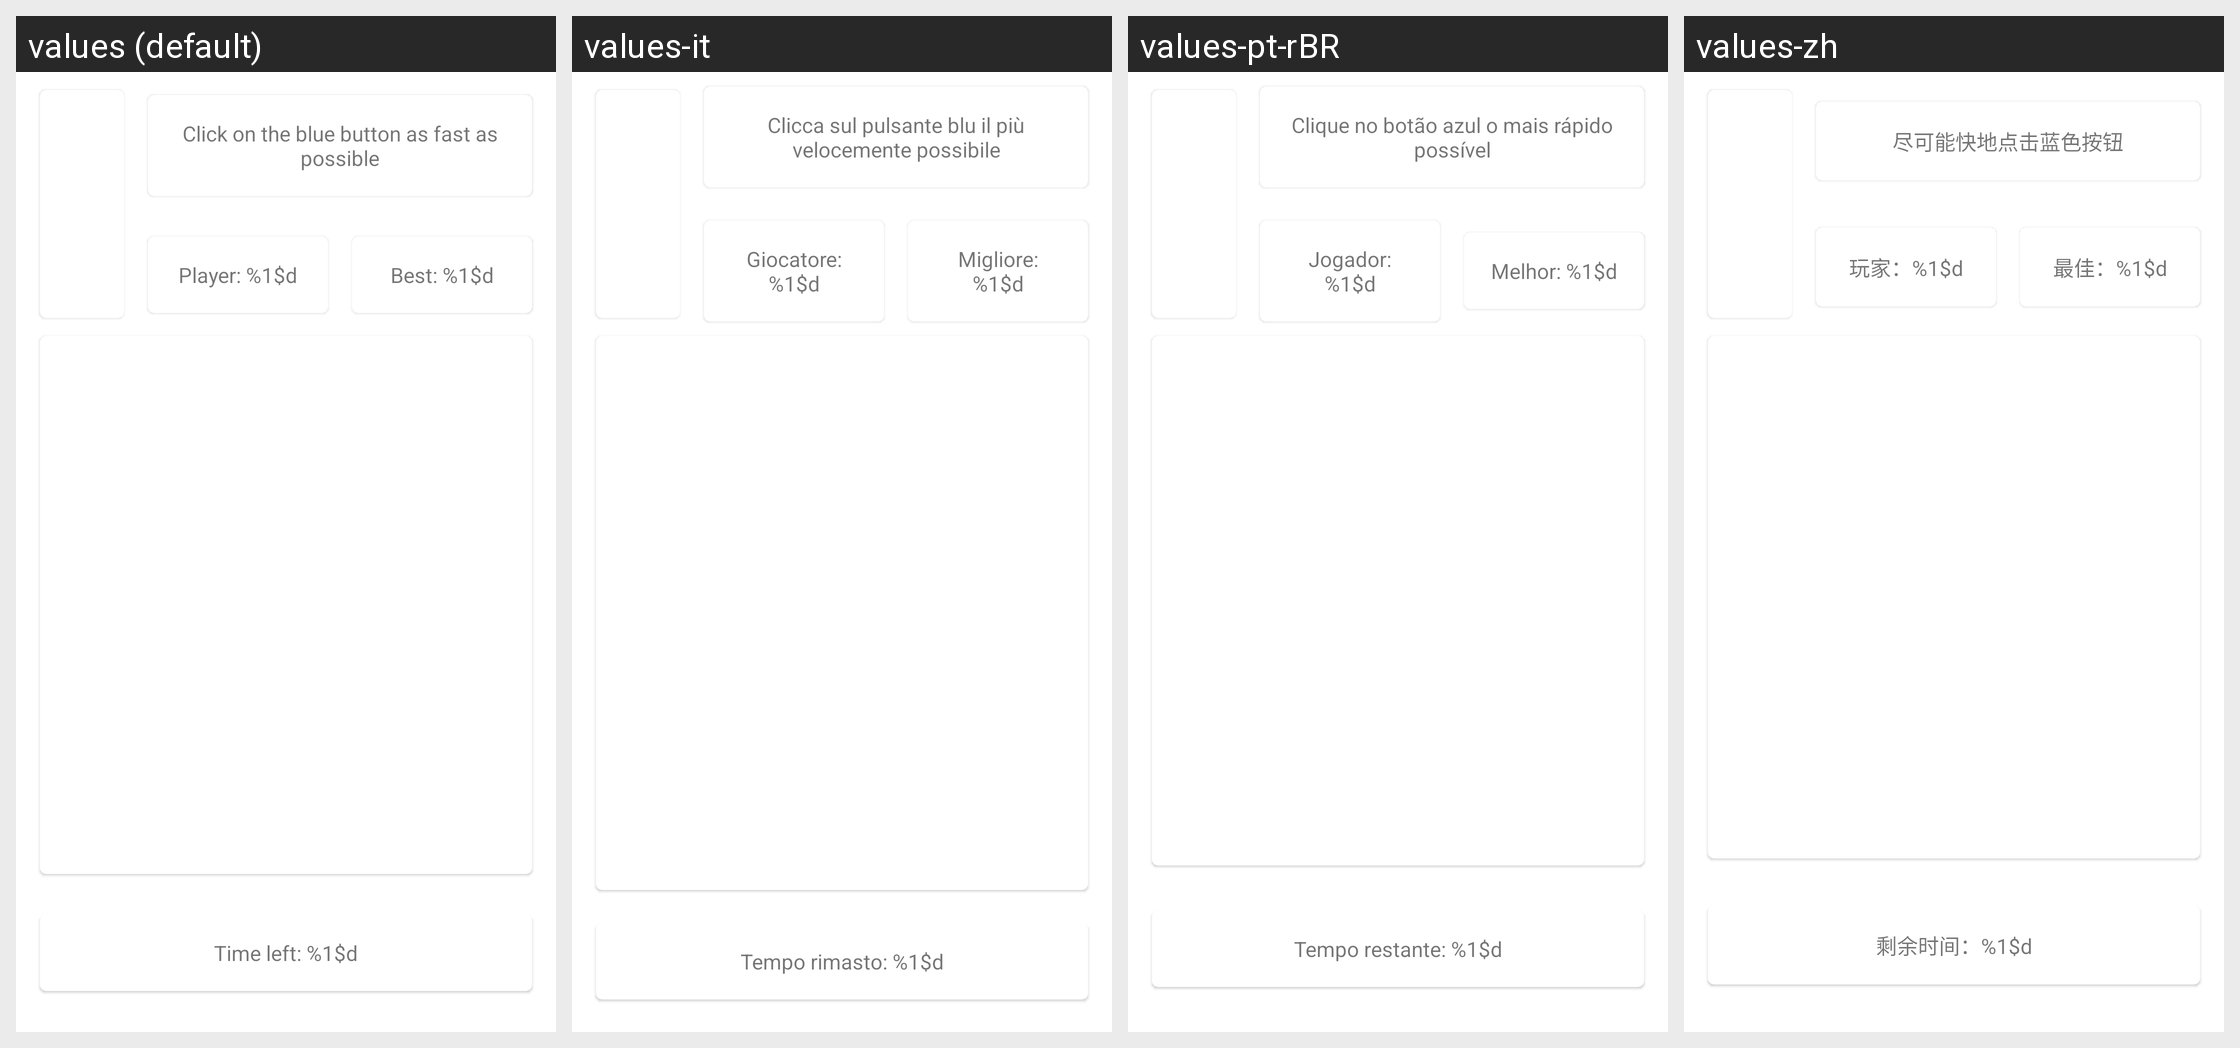

Strings drawn on this Android screen and how each of the app's shown locales translates them:
Android screen res/layout/fragment_tutorial_game.xml rendered under 4 locales, left to right: values (default), values-it, values-pt-rBR, values-zh. Device: Nexus 5 (rendered at 1080×1920; each locale shown at half size, 540×960, under a caption strip naming it); theme AppTheme.
Other locales in the repository, not shown: values-af, values-am, values-ar, values-as, values-az, values-be, values-bg, values-bn, values-bs, values-ca, values-cs, values-da, values-de, values-el, values-en-rGB, values-es, values-es-rUS, values-et, values-eu, values-fa, values-fi, values-fr, values-fr-rCA, values-gl, values-gu, values-hi, values-hr, values-hu, values-hy, values-in, values-is, values-iw, values-ja, values-ka, values-kk, values-km, values-kn, values-ko, values-ky, values-lo, values-lt, values-lv, values-mk, values-ml, values-mn, values-mr, values-ms, values-my, values-nb, values-ne, values-nl, values-or, values-pa, values-pl, values-pt-rPT, values-ro, values-ru, values-si, values-sk, values-sl, values-sq, values-sr, values-sv, values-sw, values-ta, values-te, values-th, values-tl, values-tr, values-uk, values-ur, values-uz, values-vi, values-zh-rCN, values-zh-rHK, values-zh-rTW, values-zu.
Strings drawn on this screen, with the default value and each locale's value (text and hints the layout hard-codes, and strings that could not be matched under every locale, appear in the picture but are not listed):

message_tutorial_1_game_instructions
  values: Click on the blue button as fast as possible
  values-it: Clicca sul pulsante blu il più velocemente possibile
  values-pt-rBR: Clique no botão azul o mais rápido possível
  values-zh: 尽可能快地点击蓝色按钮

message_score
  values: Player: %1$d
  values-it: Giocatore: %1$d
  values-pt-rBR: Jogador: %1$d
  values-zh: 玩家：%1$d

message_high_score
  values: Best: %1$d
  values-it: Migliore: %1$d
  values-pt-rBR: Melhor: %1$d
  values-zh: 最佳：%1$d

message_time_left
  values: Time left: %1$d
  values-it: Tempo rimasto: %1$d
  values-pt-rBR: Tempo restante: %1$d
  values-zh: 剩余时间：%1$d
